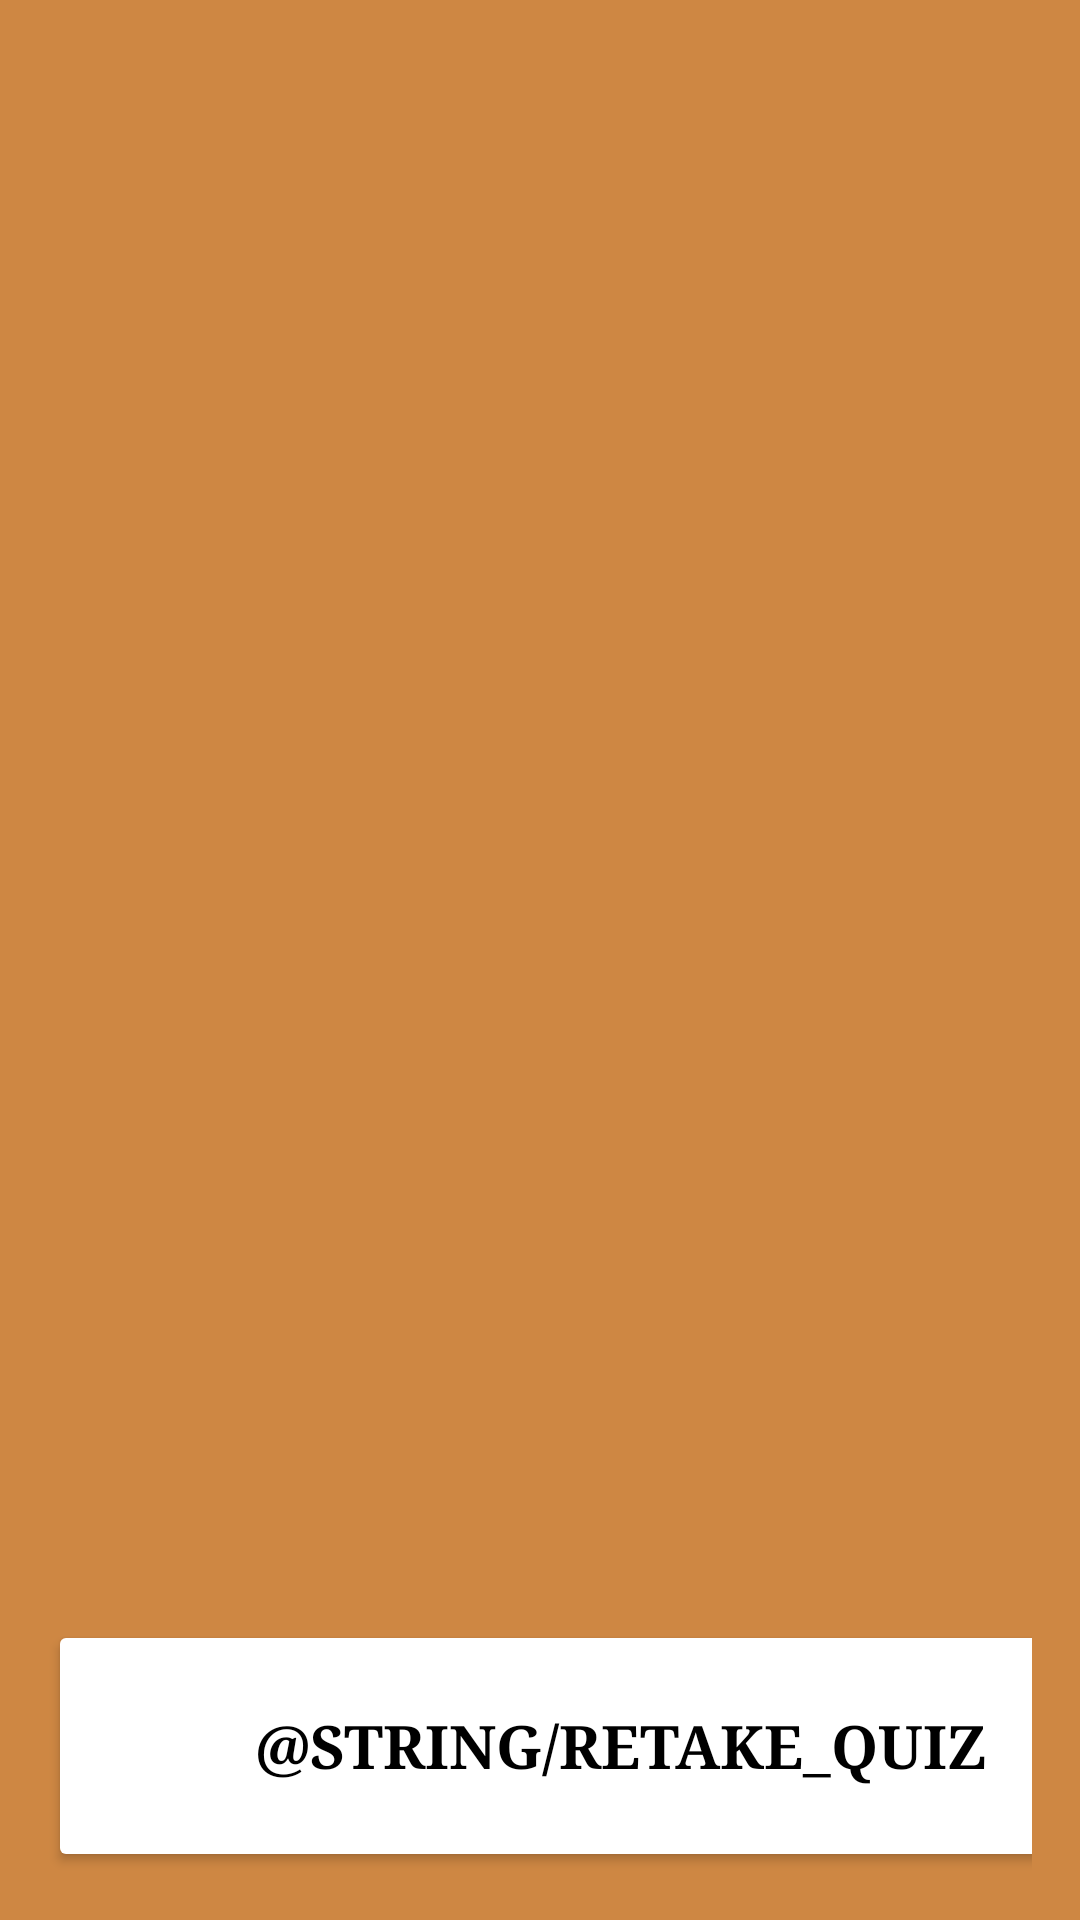

Android layout source for this screen:
<!-- AndroidManifest.xml: application theme Theme.IMAD5112ASSIGNMENT2 -->
<!-- res/layout/activity_main4.xml -->
<?xml version="1.0" encoding="utf-8"?>
<LinearLayout xmlns:android="http://schemas.android.com/apk/res/android"
    xmlns:tools="http://schemas.android.com/tools"
    android:id="@+id/main"
    android:layout_width="match_parent"
    android:layout_height="match_parent"
    android:background="#CE8743"
    android:orientation="vertical"
    android:padding="16dp">

    <TextView
        android:id="@+id/review_text"
        android:layout_width="match_parent"
        android:layout_height="0dp"
        android:layout_weight="1"
        android:scrollbars="vertical"
        android:textColor="#000000"
        android:textSize="16sp" />

    <Button
        android:id="@+id/retake_button"
        android:layout_width="382dp"
        android:layout_height="84dp"
        android:backgroundTint="@color/white"
        android:fontFamily="serif"
        android:text="@string/retake_quiz"
        android:textColor="@color/black"
        android:textSize="20sp"
        android:textStyle="bold"
        tools:ignore="VisualLintButtonSize" />
</LinearLayout>
<!-- resources referenced by this layout -->
<resources>
  <string name="retake_quiz">Retake Quiz</string>
  <style name="Theme.IMAD5112ASSIGNMENT2" parent="Base.Theme.IMAD5112ASSIGNMENT2" />
  <style name="Base.Theme.IMAD5112ASSIGNMENT2" parent="Theme.Material3.DayNight.NoActionBar">
          
          
      </style>
  <!-- not gathered from this repository: default colours our renderer supplied (Android Studio template values) -->
  <color name="black">#FF000000</color>
  <color name="white">#FFFFFFFF</color>
</resources>
